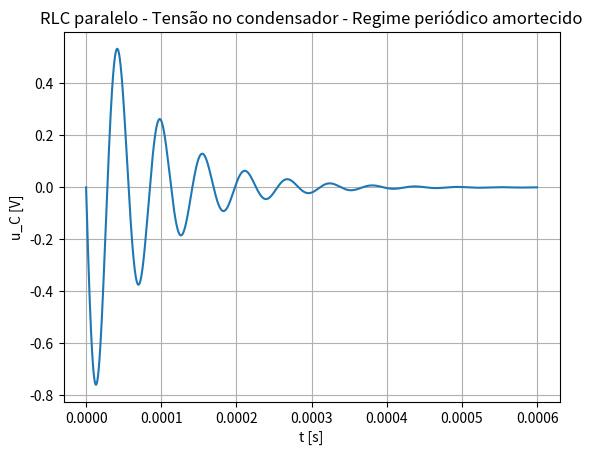

Recreate this plot in Python.
import matplotlib.pyplot as plt
import numpy as np

t = np.arange(0.0, 0.0006, 0.0000001)
s = 0.9*np.e**(-12500*t)*np.cos(111102*t + np.pi/2)
plt.plot(t, s)

plt.xlabel('t [s]')
plt.ylabel('u_C [V]')
plt.title('RLC paralelo - Tensão no condensador - Regime periódico amortecido')
plt.grid(True)
plt.savefig('duc.png')
plt.show()
